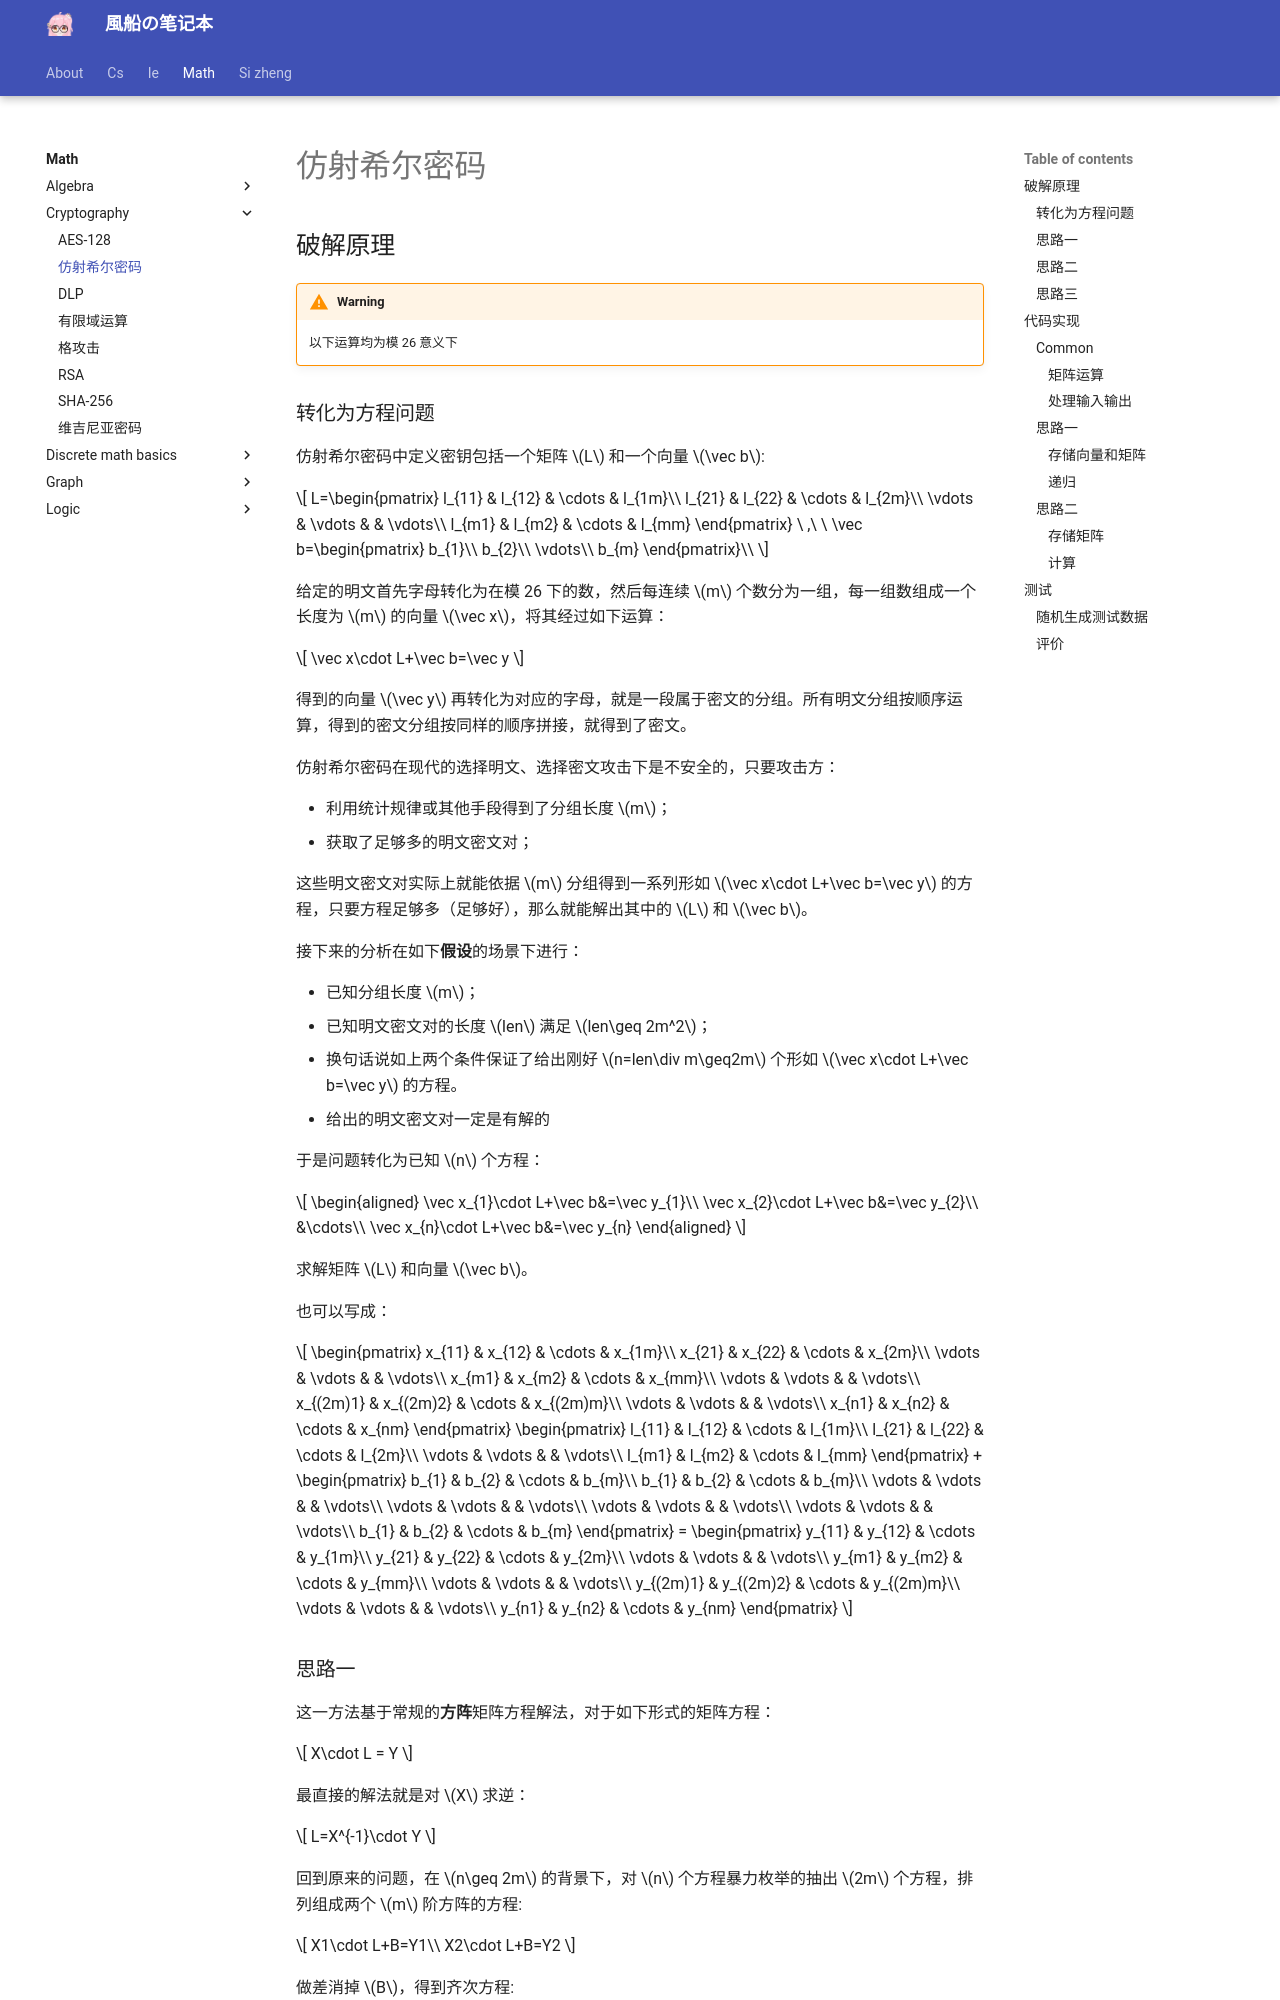

repository: fuuzen/notebook · page: math/cryptography/affine-hill/index.html · generator: mkdocs

---
title: 仿射希尔密码
date: 2024/10/05
math: true
categories:
  - [数学, 密码学]
tags:
  - 密码学
---

## 破解原理

!!! warning
    以下运算均为模 26 意义下

### 转化为方程问题

仿射希尔密码中定义密钥包括一个矩阵 $L$ 和一个向量 $\vec b$:

$$
L=\begin{pmatrix}
l_{11} & l_{12} & \cdots & l_{1m}\\
l_{21} & l_{22} & \cdots & l_{2m}\\
\vdots & \vdots &        & \vdots\\
l_{m1} & l_{m2} & \cdots & l_{mm}
\end{pmatrix}
\ ,\ \
\vec b=\begin{pmatrix}
b_{1}\\
b_{2}\\
\vdots\\
b_{m}
\end{pmatrix}\\
$$

给定的明文首先字母转化为在模 26 下的数，然后每连续 $m$ 个数分为一组，每一组数组成一个长度为 $m$ 的向量 $\vec x$，将其经过如下运算：

$$
\vec x\cdot L+\vec b=\vec y
$$

得到的向量 $\vec y$ 再转化为对应的字母，就是一段属于密文的分组。所有明文分组按顺序运算，得到的密文分组按同样的顺序拼接，就得到了密文。

仿射希尔密码在现代的选择明文、选择密文攻击下是不安全的，只要攻击方：

- 利用统计规律或其他手段得到了分组长度 $m$；
- 获取了足够多的明文密文对；

这些明文密文对实际上就能依据 $m$ 分组得到一系列形如 $\vec x\cdot L+\vec b=\vec y$ 的方程，只要方程足够多（足够好），那么就能解出其中的 $L$ 和 $\vec b$。

接下来的分析在如下**假设**的场景下进行：

- 已知分组长度 $m$；
- 已知明文密文对的长度 $len$ 满足 $len\geq 2m^2$；
  - 换句话说如上两个条件保证了给出刚好 $n=len\div m\geq2m$ 个形如 $\vec x\cdot L+\vec b=\vec y$ 的方程。
- 给出的明文密文对一定是有解的

于是问题转化为已知 $n$ 个方程：

$$
\begin{aligned}
\vec x_{1}\cdot L+\vec b&=\vec y_{1}\\
\vec x_{2}\cdot L+\vec b&=\vec y_{2}\\
&\cdots\\
\vec x_{n}\cdot L+\vec b&=\vec y_{n}
\end{aligned}
$$

求解矩阵 $L$ 和向量 $\vec b$。

也可以写成：
